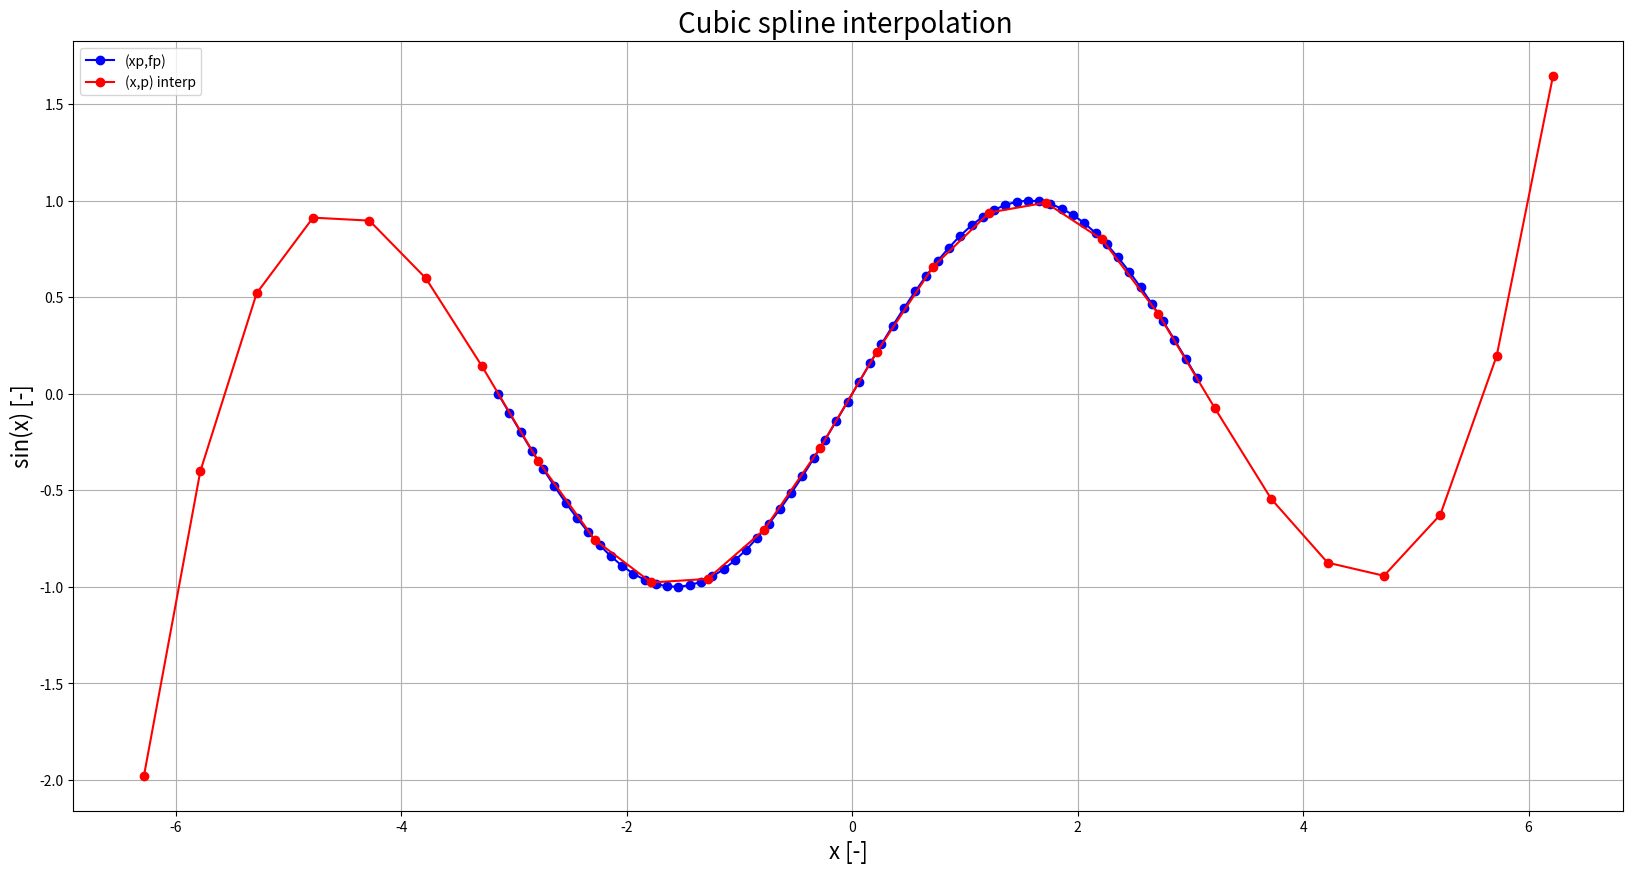

Generate this figure with matplotlib: (Note: this script raises an exception after producing the figure.)
import numpy as np
import math
from scipy.interpolate import CubicSpline
import matplotlib.pyplot as plt

xp= np.arange(-math.pi, math.pi+0.01, 0.1) #array
def sinf(x):
    return math.sin(x)
sinv= np.vectorize (sinf)
fp= sinv(xp) #sine of array
x= np.arange(-math.pi*2, (math.pi*2)+0.01, 0.5) #array2
#interpolation
cs= CubicSpline(xp, fp, bc_type= 'not-a-knot')
f= cs(x)

#plot
fig = plt.figure(figsize=(20,10))
plt.plot(xp,fp,'b-o', label='(xp,fp)')
plt.plot(x,f,'r-o', label='(x,p) interp')
plt.title('Cubic spline interpolation ', fontsize=20)
plt.xlabel('x [-]', fontsize=16)
plt.ylabel('sin(x) [-]', fontsize=16)
plt.grid()
plt.legend()
directory = '/home/<user>/EODP/prueba/EODP_MLV/ism/test/ut01'
savestr = directory + "/example"
plt.savefig(savestr)
plt.close(fig)

